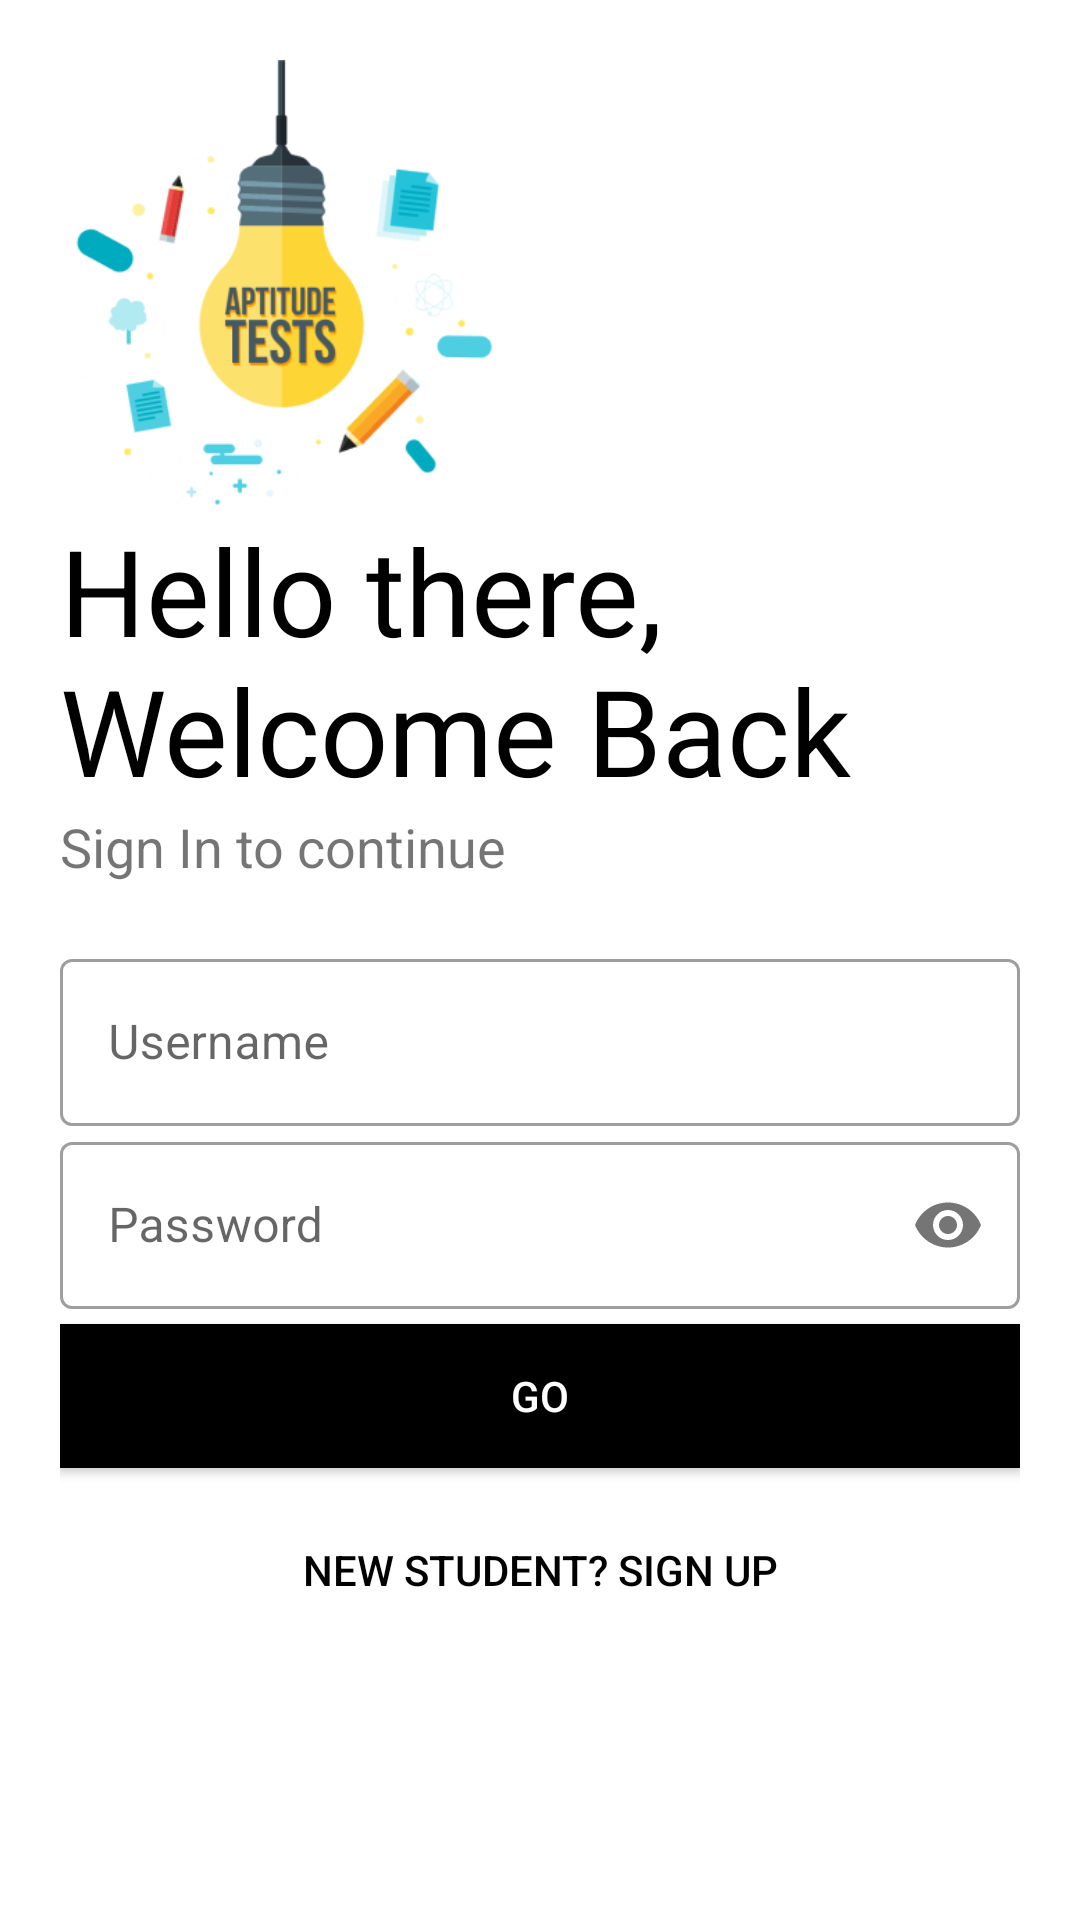

Write the Android layout XML for this screen, with the resource values it uses.
<!-- AndroidManifest.xml: application theme AppTheme -->
<!-- res/layout/activity_main.xml -->
<?xml version="1.0" encoding="utf-8"?>
    <LinearLayout xmlns:android="http://schemas.android.com/apk/res/android"
        xmlns:app="http://schemas.android.com/apk/res-auto"
        xmlns:tools="http://schemas.android.com/tools"
        android:layout_width="match_parent"
        android:layout_height="match_parent"
        tools:context=".MainActivity"
        android:orientation="vertical"
        android:background="#fff"
        android:padding="20dp">
        <ImageView
            android:id="@+id/logo_image"
            android:layout_width="150dp"
            android:layout_height="150dp"
            android:transitionName="logo_image"
            android:src="@mipmap/lunch_image"/>

        <TextView
            android:id="@+id/logo_name"
            android:layout_width="wrap_content"
            android:layout_height="wrap_content"
            android:text="Hello there, Welcome Back"
            android:textSize="40sp"
            android:transitionName="logo_text"
            android:fontFamily="bungee"
            android:textColor="#000"/>
        <TextView
            android:id="@+id/slogan_name"
            android:layout_width="wrap_content"
            android:layout_height="wrap_content"
            android:text="Sign In to continue"
            android:textSize="18sp"/>

    <LinearLayout
        android:layout_width="match_parent"
        android:layout_height="wrap_content"
        android:layout_marginTop="20dp"
        android:layout_marginBottom="20dp"
        android:orientation="vertical">

        <com.google.android.material.textfield.TextInputLayout
            android:layout_width="match_parent"
            android:layout_height="wrap_content"
            android:id="@+id/username"
            android:hint="Username"
            style="@style/Widget.MaterialComponents.TextInputLayout.OutlinedBox">

            <com.google.android.material.textfield.TextInputEditText
                android:layout_width="match_parent"
                android:layout_height="wrap_content"/>
        </com.google.android.material.textfield.TextInputLayout>

        <com.google.android.material.textfield.TextInputLayout
            android:layout_width="match_parent"
            android:layout_height="wrap_content"
            android:id="@+id/password"
            android:hint="Password"
            app:passwordToggleEnabled="true"
            style="@style/Widget.MaterialComponents.TextInputLayout.OutlinedBox">

            <com.google.android.material.textfield.TextInputEditText
                android:layout_width="match_parent"
                android:layout_height="wrap_content"
                android:inputType="textPassword"/>
        </com.google.android.material.textfield.TextInputLayout>

        

        <Button
            android:layout_width="match_parent"
            android:layout_height="wrap_content"
            android:text="GO"
            android:id="@+id/login_btn"
            android:background="#000"
            android:textColor="#fff"
            android:layout_marginTop="5dp"
            android:layout_marginBottom="5dp"/>
        <Button
            android:layout_width="match_parent"
            android:layout_height="wrap_content"
            android:layout_gravity="right"
            android:id="@+id/signup_screen"
            android:layout_margin="5dp"
            android:background="#00000000"
            android:elevation="0dp"
            android:text="New Student? SIGN UP"
            android:textColor="#000"/>

    </LinearLayout>
    </LinearLayout>
<!-- resources referenced by this layout -->
<resources>
  <!-- mipmap lunch_image: png bitmap (mipmap-hdpi, 13205 bytes) -->
  <style name="AppTheme" parent="Theme.MaterialComponents.Light.NoActionBar.Bridge">
          
          <item name="colorPrimary">@color/colorPrimary</item>
          <item name="colorPrimaryDark">@color/colorPrimaryDark</item>
          <item name="colorAccent">@color/colorAccent</item>
          <item name="android:windowContentTransitions">true</item>
      </style>
  <style name="Theme.MaterialComponents.Light.NoActionBar.Bridge">no_action_bar</style>
  <!-- not gathered from this repository: default colours our renderer supplied (Android Studio template values) -->
  <color name="colorPrimary">#FF6200EE</color>
  <color name="colorPrimaryDark">#FF3700B3</color>
  <color name="colorAccent">#FF03DAC5</color>
</resources>
